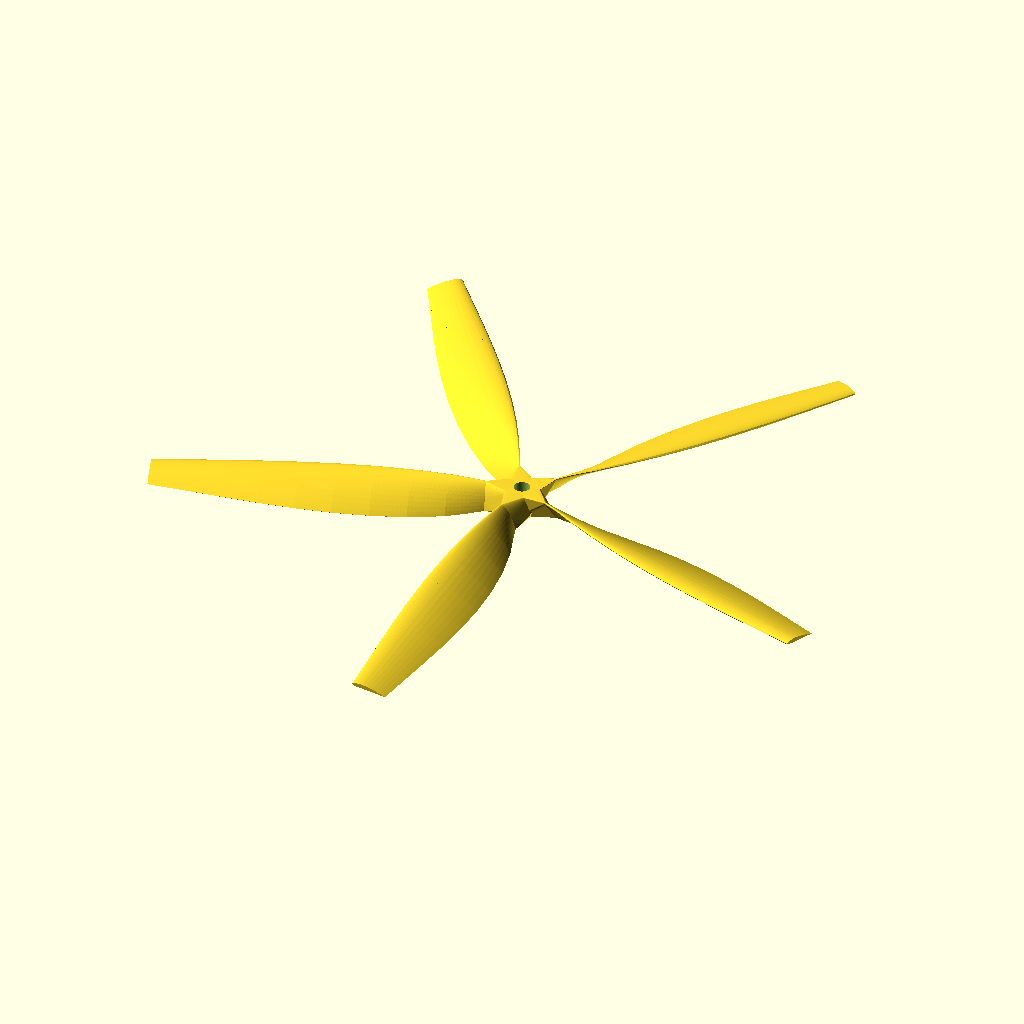
Cell 1 — every parameter at its default value.
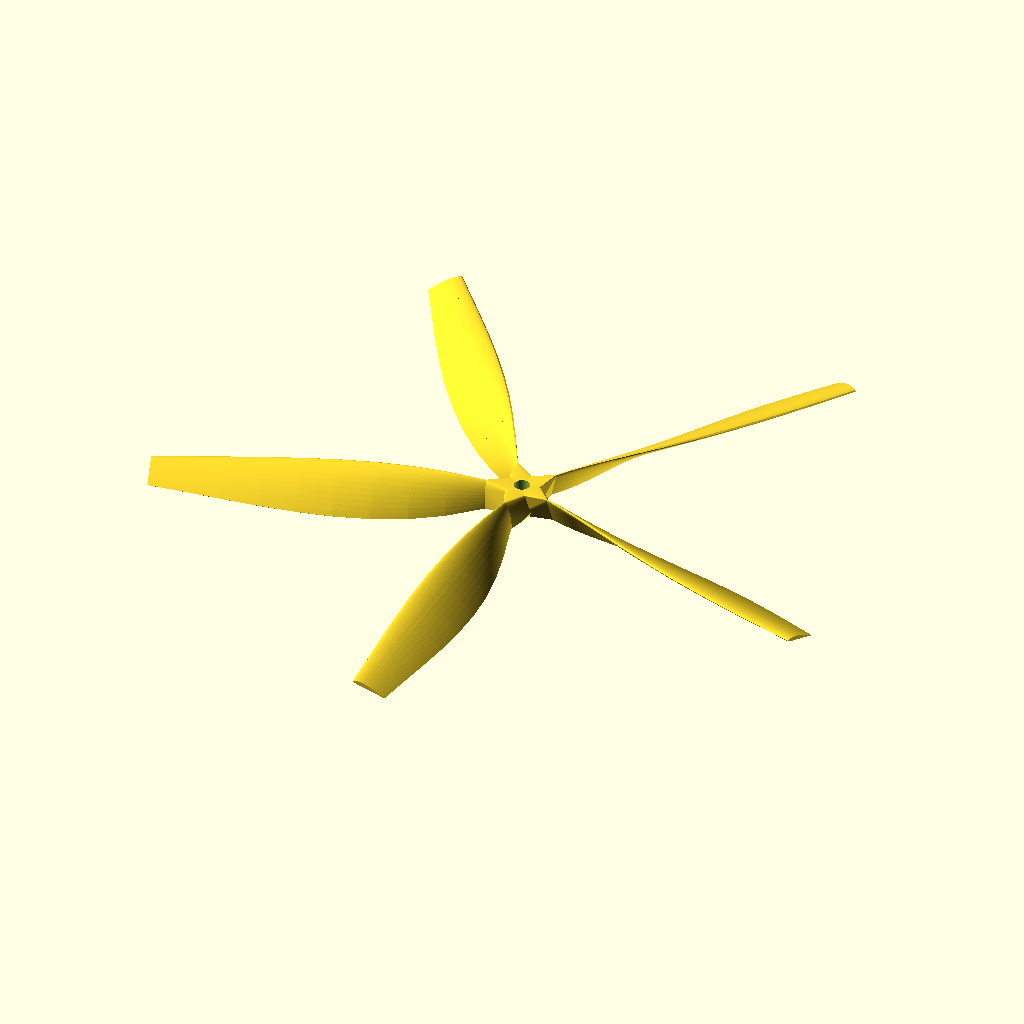
Cell 2: PitchI = 9 (everything else at default).
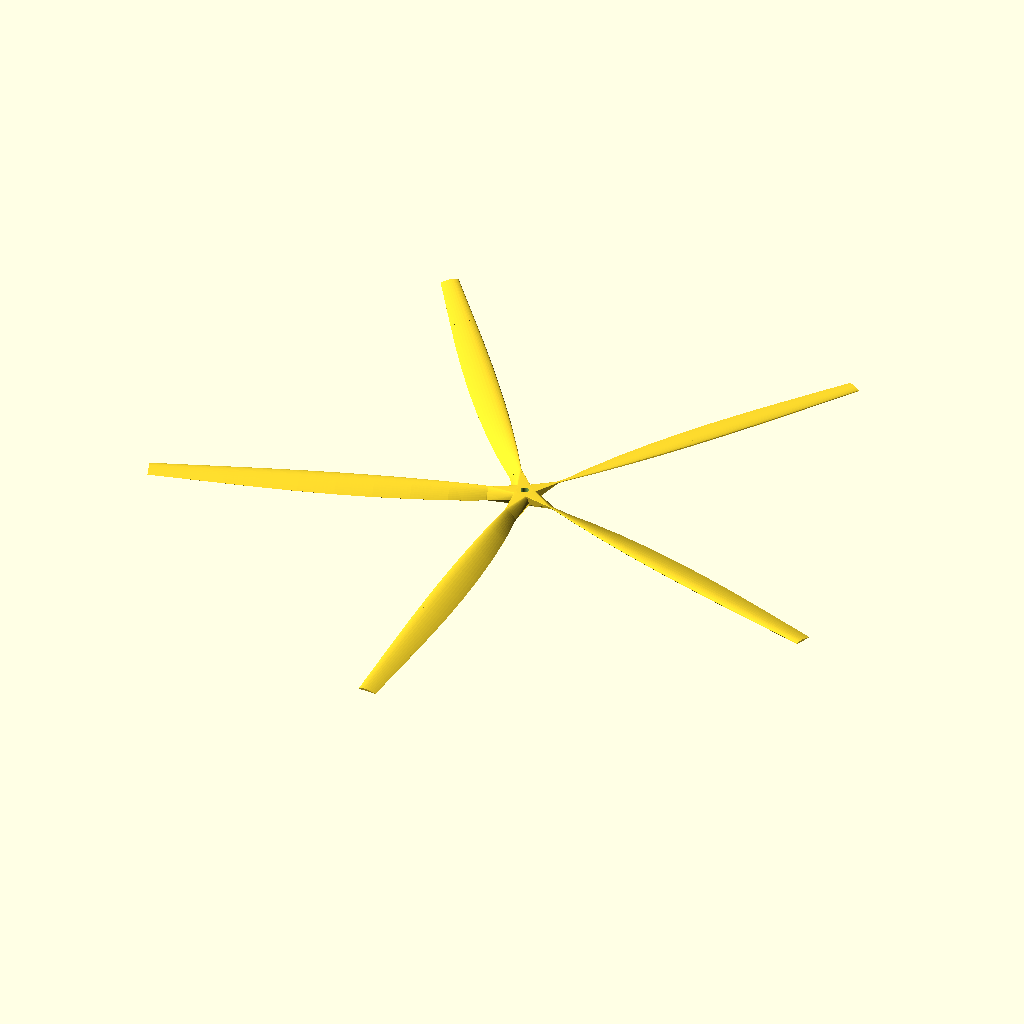
Cell 3: DiamI = 18 (everything else at default).
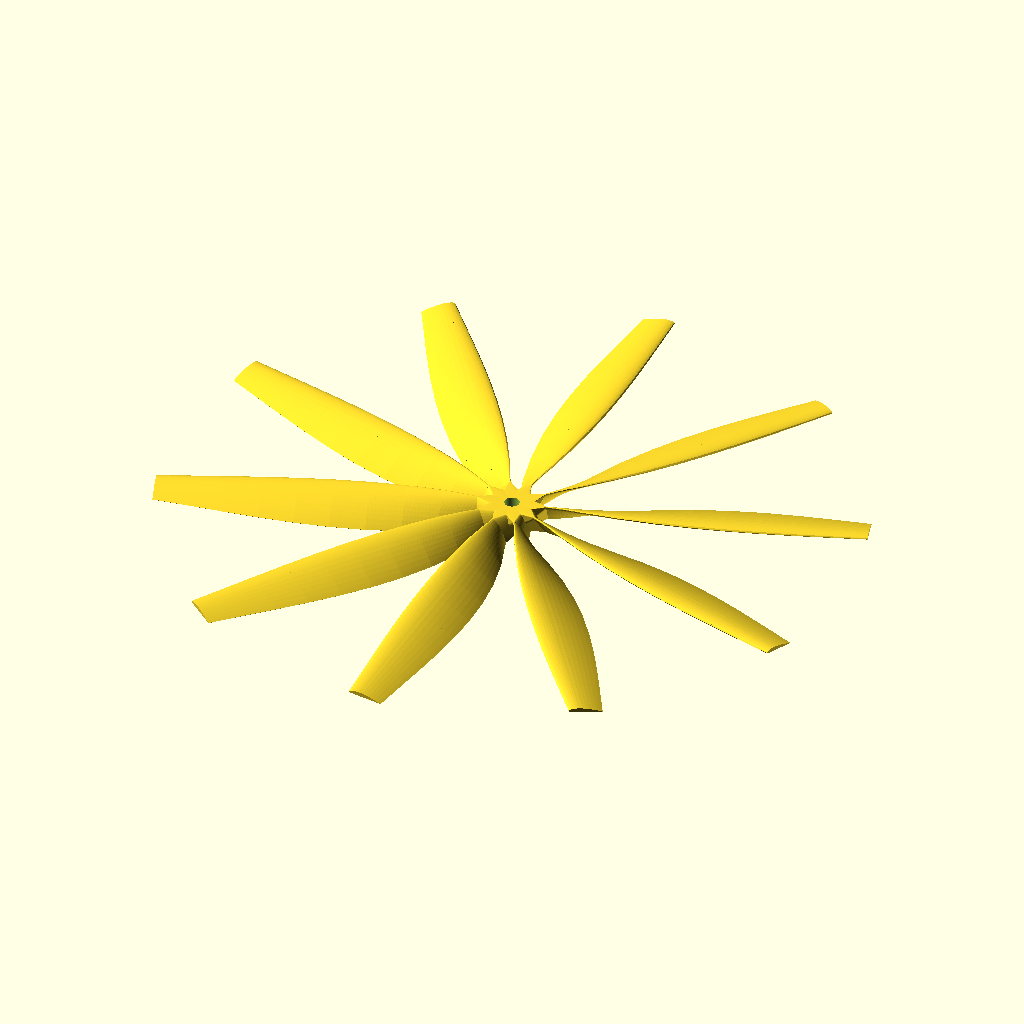
Cell 4 — BladeNo set to 10, the other parameters unchanged.
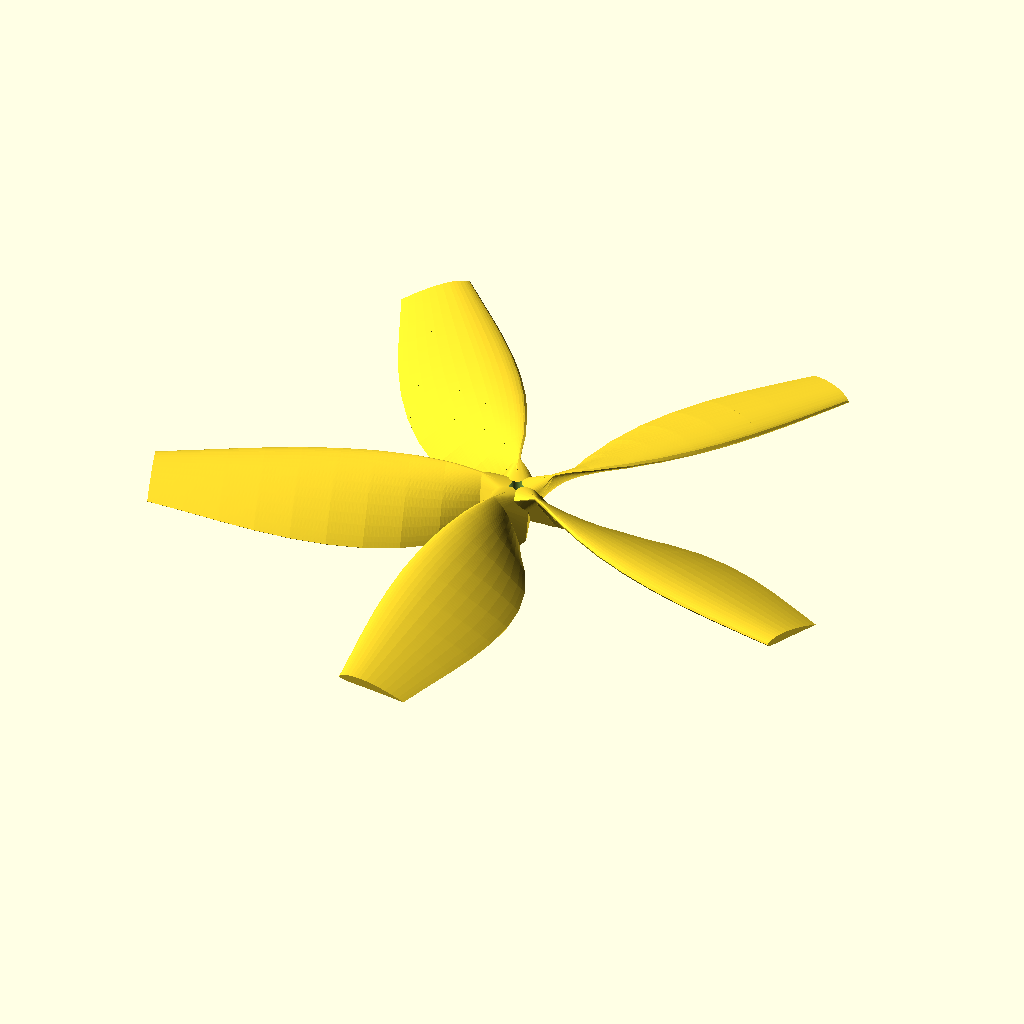
Cell 5: MaxChdW = 38 (everything else at default).
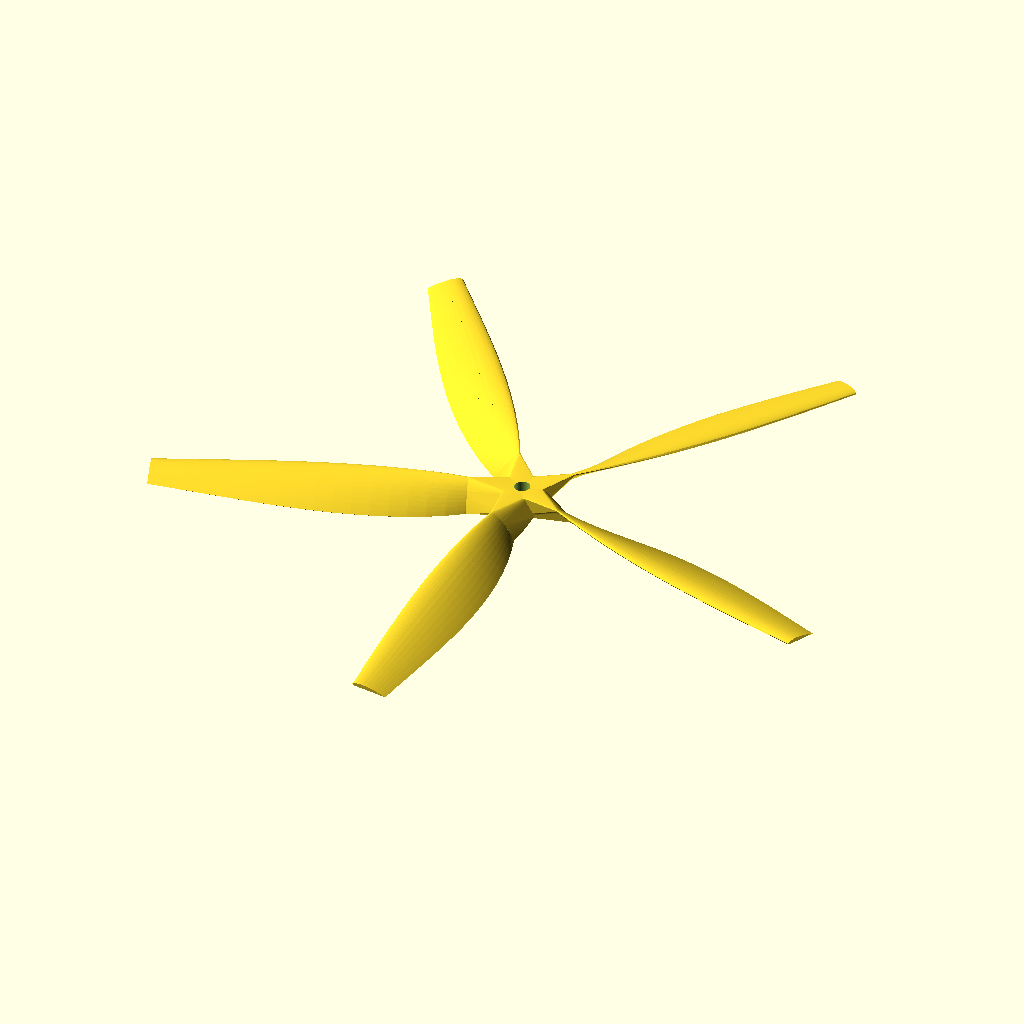
Cell 6: Statns = 20 (everything else at default).
The same orthographic view direction (rotation 55°, 0°, 25°; colour scheme Cornfield) for every cell, with the view re-fitted per cell, so scale and position can differ between cells.
Source of the model, inputs/thingiverse/files/thing-3506692/files/Multipropv6-ThgV.scad:
//Multipropv6-ThgV.scad
//A parametric generator for multiblade propellors.

// Created by Hamish Trolove - Feb 2019
//www.techmonkeybusiness.com

//Licensed under a Creative Commons license - attribution
// share alike. CC-BY-SA

//No extra libraries are required and it works under
//OpenSCAD 2015 and later.  This script will not work
//for older versions of OpenSCAD

//Airfoils:
// Points from naca4412.dat in the archive: http://m-selig.ae.illinois.edu/ads/archives/coord_seligFmt.tar.gz
// Not necessarily in the same order as in: http://m-selig.ae.illinois.edu/ads/coord/naca4412.dat

//pitch (inches)
PitchI = 4.5;

//diameter (inches)
DiamI = 9;

//Number of blades
BladeNo = 5;

//pitch (mm)
PitchM = 0;

//diameter (mm)
DiamM = 0;

//Maximum chord length (mm)
MaxChdW = 19;

//No of stations along blade
Statns = 10;

//Resolution steps between stations
SectRes = 10;

Pitch = (PitchM > 0)? (PitchM):(PitchI * 25.4);  //Turn pitch values into metric
Diam = (DiamM > 0)? (DiamM):(DiamI * 25.4);  //Turn pitch values into metric

//Pitch adjustment factor hub end
PitchAdjHub = 1;

//Pitch adjustment factor tip end
PitchAdjTip = 1;

//Position of blade centreline on chord (%)
BldCtr = 35;

//Motor shaft size
PropShftD = 5;

//Propellor hub diameter
PropHubD = 10;

//Imaginary diameter for guiding hub cone angle
PropHubDCutterMax = 14;

//Propellor hub thickness
PropHubT = 5;

//Hub pin option (if left as 0, then this option will be ignored)
//Diameter of Hub Pins (Option)
HubPinD = 0;

//Pitch Circle Diameter of Hub Pins (Option)
HubPinPCD = 0;


 //Holder variables for calculated Blade section parameters
Poz1 =0;  //Ignore me
Poz2 = 0;  //Ignore me
StrtAngi = 0;  //Ignore me
EndAngi = 0;  //Ignore me
StepLi = 0;  //Ignore me
StrtWi = 0;  //Ignore me
EndWi = 0;   //Ignore me


// Blade airfoil profile.  Replace this as needed.
Airfoil_points = [[1000,1.3],[950,14.7],[900,27.1],[800,48.9],[700,66.9],[600,81.4],[500,91.9],[400,98],[300,97.6],[250,94.1],[200,88],[150,78.9],[100,65.9],[75,57.6],[50,47.3],[25,33.9],[12.5,24.4],[0,0],[12.5,-14.3],[25,-19.5],[50,-24.9],[75,-27.4],[100,-28.6],[150,-28.8],[200,-27.4],[250,-25],[300,-22.6],[400,-18],[500,-14],[600,-10],[700,-6.5],[800,-3.9],[900,-2.2],[950,-1.6],[1000,-1.3]];

//The following blade width shape is a function taken from an existing blade.
//It should be varied with other functions to suit the needs to the user.
//The variable is a ratio of the position along the blade length.
function BldChrdLen(x) = 1.392*pow(x,4) -1.570*pow(x,3)-2.46*pow(x,2)+3.012*x+0.215;

SectL =  Diam/(2*Statns);  //Length of each section

//Number of steps in the Stub section /This will be calculated for 1/6th of
//blade length or 1.5 * Hub diameter, whichever is bigger
StubSteps = (Diam/(12*SectL)>PropHubD*1.5)?round(Diam/(12*SectL)):round(PropHubD*1.5/SectL);

BldStubLn = 0.98*StubSteps * SectL;  //The length of the hub section of blade 
//To ensure a manifold join we will reduce the stub length a tiny amount

//Function to adjust the pitch angle to match manufactured blades (which are flatter)
function PitchAngAdj(x) = 2*(PitchAdjTip-PitchAdjHub)/Diam*x+PitchAdjHub;


module hub()
{
    translate([0,0,-0.25*PropHubT])cylinder (r = PropHubD/2, h = 1.5*PropHubT, center = true, $fn = 100);
}

module Hubcutter()
{
    union()
    {
        cylinder (r = PropShftD/2, h = PropHubT*1.5, center = true, $fn = 100);
        translate([0,0,-1.5*PropHubT])cylinder (r2 = PropHubD/2, r1 = 0.5*PropHubDCutterMax, h = 2*PropHubT, center = true, $fn = 100);
        
        //Hub pin option.  If the HubPinD and HubPinPCD parameters
        //Are zero, the option will be ignored.
        if(HubPinD > 0 && HubPinPCD > 0)
        {
            translate([0.5*HubPinPCD,0,0])cylinder(r = 0.5*HubPinD, h = PropHubT*1.5, center = true, $fn = 100);
            translate([-0.5*HubPinPCD,0,0])cylinder(r = 0.5*HubPinD, h = PropHubT*1.5, center = true, $fn = 100);
        }
    }
}

module Bladeprofile(StrtAng, EndAng, StepL, StrtW, EndW)
//Parameters being parsed are Start Angle, End Angle, The height of the section
// the start chord length and the end chord length.
{
    echo(StrtAng, EndAng, StepL, StrtW, EndW);
    linear_extrude(height=StepL, scale=EndW/StrtW,twist = EndAng - StrtAng, slices = SectRes)
     rotate([0,0,-StrtAng])  //Position angle
     translate([-BldCtr/100*StrtW,0])  //shift profile to position airfoil centreline
     scale(StrtW) //Base Scale at start
     scale (0.001) polygon(points=Airfoil_points); //Scale profile to unit size)
    
}

module BladeBuilder()
{
    //Step through the sections defined by the number of stations and 
    //Add a section of blade profile.
    union()
    {
    for(i = [0:Statns-1])
        {
            //calculate the position start and end variables
            // for the particular section
            Poz1 = i*SectL; 
            Poz2 = (i+1)*SectL;
            
            //calculate the chord lengths at the two positions
            StrtWi = BldChrdLen(2*Poz1/Diam)*MaxChdW;
            EndWi = BldChrdLen(2*Poz2/Diam)*MaxChdW;
            
            //calculate the blade angles at the two positions
            StrtAngi = atan(Pitch/(2*PI*Poz1))*PitchAngAdj(Poz1);
            EndAngi = atan(Pitch/(2*PI*Poz2))*PitchAngAdj(Poz2);
            
            translate([0,0,Poz1])Bladeprofile(StrtAngi, EndAngi,SectL,StrtWi, EndWi);
           
            
        }
    }
}

module CoreBit()
{
    //To strengthen the rotor core we'll use a stub of blade and 
    //the section of the hub to create a hull shape that should
   //merge it tidily.
    hull()
    {
       hub();
       //Blade stub - Width to merge with main blade
       EndWi = BldChrdLen(2*BldStubLn/Diam)*MaxChdW;
       
        //Blade stub angles and twist.
        StrtAngi = PitchAngAdj(0.5*PropHubD);
        EndAngi = atan(Pitch/(2*PI*BldStubLn))*PitchAngAdj(BldStubLn);
        
        difference()
        {
        rotate([90,0,0])Bladeprofile(StrtAngi, EndAngi, BldStubLn, EndWi, EndWi);
            union(){
            //Add some cutters to trim the blade stub to make a tidier merge for
            //small numbers of blades.
                rotate([0,0,15])
                translate([0.5*(PropHubD+EndWi),-0.5*BldStubLn,0])
                cube([EndWi,BldStubLn,EndWi],center = true);
                
                rotate([0,0,-15])
                translate([-0.5*(PropHubD+EndWi),-0.5*BldStubLn,0])
                cube([EndWi,BldStubLn,EndWi],center = true);   
            }
        }
    }
}



difference()
{
    union()
    {
        
        for(N = [0:BladeNo-1])
        {
            rotate([90,0,N*360/BladeNo])BladeBuilder();
             rotate([0,0,N*360/BladeNo])CoreBit();
        }
    }
    Hubcutter();
}
Customizer parameters (derived from the source; name, type, default, range or options):
PitchI: number, default 4.5
DiamI: number, default 9
BladeNo: number, default 5
PitchM: number, default 0
DiamM: number, default 0
MaxChdW: number, default 19
Statns: number, default 10
SectRes: number, default 10
PitchAdjHub: number, default 1
PitchAdjTip: number, default 1
BldCtr: number, default 35
PropShftD: number, default 5
PropHubD: number, default 10
PropHubDCutterMax: number, default 14
PropHubT: number, default 5
HubPinD: number, default 0
HubPinPCD: number, default 0
Poz1: number, default 0
Poz2: number, default 0
StrtAngi: number, default 0
EndAngi: number, default 0
StepLi: number, default 0
StrtWi: number, default 0
EndWi: number, default 0
